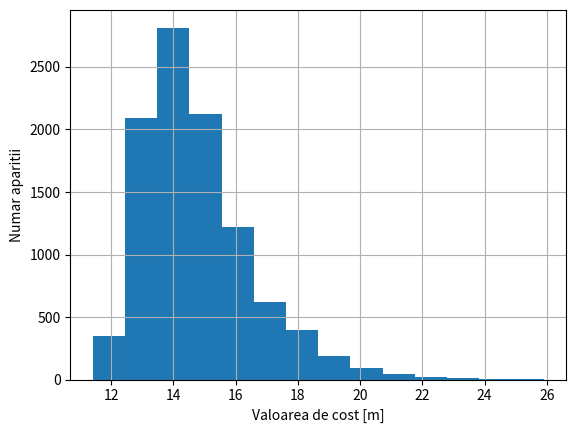
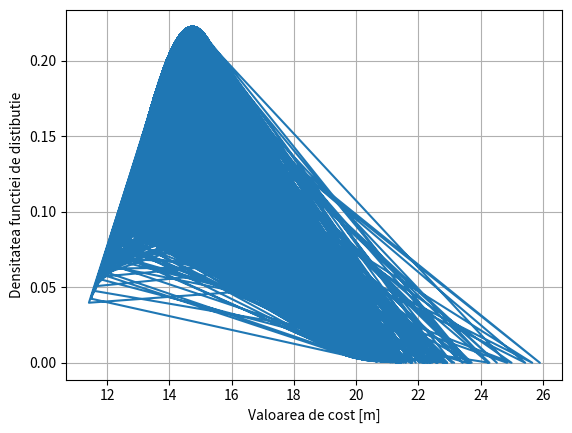

Reproduce these figures in Python, in order.
"""
Path Planning Sample Code with Randamized Rapidly-Exploring Random Trees (RRT)

author: AtsushiSakai(@Atsushi_twi)

"""

import matplotlib.pyplot as plt
import random
import math
import copy
import time
from statistics import mean
from scipy.stats import norm

show_animation = True
start_time = 0.0


class RRT():
    """
    Class for RRT Planning
    """
    global start_time
    def __init__(self, start, goal, obstacleList,
                 randArea, expandDis=1.0, goalSampleRate=5, maxIter=500):
        """
        Setting Parameter

        start:Start Position [x,y]
        goal:Goal Position [x,y]
        obstacleList:obstacle Positions [[x,y,size],...]
        randArea:Ramdom Samping Area [min,max]

        """
        self.start = Node(start[0], start[1])
        self.end = Node(goal[0], goal[1])
        self.minrand = randArea[0]
        self.maxrand = randArea[1]
        self.expandDis = expandDis
        self.goalSampleRate = goalSampleRate
        self.maxIter = maxIter
        self.obstacleList = obstacleList

    def Planning(self, animation=True):
        """
        Pathplanning

        animation: flag for animation on or off
        """
        self.nodeList = [self.start]
        # for i in range(self.maxIter):
        while True:
            # Random Sampling
            if random.randint(0, 100) > self.goalSampleRate:
                rnd = [random.uniform(self.minrand, self.maxrand), random.uniform(
                    self.minrand, self.maxrand)]
            else:
                rnd = [self.end.x, self.end.y]

            # Find nearest node
            nind = self.GetNearestListIndex(self.nodeList, rnd)
            # print(nind)

            # expand tree
            nearestNode = self.nodeList[nind]
            theta = math.atan2(rnd[1] - nearestNode.y, rnd[0] - nearestNode.x)

            newNode = copy.deepcopy(nearestNode)
            newNode.x += self.expandDis * math.cos(theta)
            newNode.y += self.expandDis * math.sin(theta)
            newNode.parent = nind

            if not self.__CollisionCheck(newNode, self.obstacleList):
                continue

            self.nodeList.append(newNode)
            # print("nNodelist:", len(self.nodeList))

            # check goal
            dx = newNode.x - self.end.x
            dy = newNode.y - self.end.y
            d = math.sqrt(dx * dx + dy * dy)
            if d <= self.expandDis:
                print("Goal!!")
                # break

                # Compute path
                path = [[self.end.x, self.end.y]]
                lastIndex = len(self.nodeList) - 1
                while self.nodeList[lastIndex].parent is not None:
                    node = self.nodeList[lastIndex]
                    path.append([node.x, node.y])
                    lastIndex = node.parent
                path.append([self.start.x, self.start.y])

                # Compute path cost
                cost = 0.0
                for k in range(len(path)-1):
                    dx = path[k+1][0] - path[k][0]
                    dy = path[k+1][1] - path[k][1]
                    d = math.sqrt(dx ** 2 + dy ** 2)
                    cost = cost + d

                timeRun = time.time() - start_time
                print("--- %s seconds ---" % timeRun)
                print (cost)
                return path,timeRun,cost

            # if animation:
            #     self.DrawGraph(rnd)

        # path = [[self.end.x, self.end.y]]
        # lastIndex = len(self.nodeList) - 1
        # cost = 0.0
        # timeRun = 0.0
        # while self.nodeList[lastIndex].parent is not None:
        #     node = self.nodeList[lastIndex]
        #     path.append([node.x, node.y])
        #     lastIndex = node.parent
        # path.append([self.start.x, self.start.y])

        # # Compute path cost
        # for k in range(len(path)-1):
        #     dx = path[k+1][0] - path[k][0]
        #     dy = path[k+1][1] - path[k][1]
        #     d = math.sqrt(dx ** 2 + dy ** 2)
        #     cost = cost + d
        
        # timeRun = time.time() - start_time
        # print("--- %s seconds ---" % timeRun)
        # print (cost)
        # return path,timeRun,cost

    def DrawGraph(self, rnd=None):
        """
        Draw Graph
        """
        plt.clf()
        if rnd is not None:
            plt.plot(rnd[0], rnd[1], "^k")
        for node in self.nodeList:
            if node.parent is not None:
                plt.plot([node.x, self.nodeList[node.parent].x], [
                         node.y, self.nodeList[node.parent].y], "-g")

        for (ox, oy, size) in self.obstacleList:
            plt.plot(ox, oy, "ok", ms=30 * size)

        plt.plot(self.start.x, self.start.y, "xr")
        plt.plot(self.end.x, self.end.y, "xr")
        plt.axis([-2, 15, -2, 15])
        plt.xlabel("x [m]")
        plt.ylabel("y [m]")
        plt.grid(True)
        plt.pause(0.01)

    def GetNearestListIndex(self, nodeList, rnd):
        dlist = [(node.x - rnd[0]) ** 2 + (node.y - rnd[1])
                 ** 2 for node in nodeList]
        minind = dlist.index(min(dlist))
        return minind

    def __CollisionCheck(self, node, obstacleList):

        for (ox, oy, size) in obstacleList:
            dx = ox - node.x
            dy = oy - node.y
            d = math.sqrt(dx * dx + dy * dy)
            if d <= size:
                return False  # collision

        return True  # safe
    
    def calc_dist_to_goal(self, x, y):
        return np.linalg.norm([x - self.end.x, y - self.end.y])
    
    def get_best_last_index(self):

        disglist = [self.calc_dist_to_goal(
            node.x, node.y) for node in self.nodeList]
        goalinds = [disglist.index(i) for i in disglist if i <= self.expandDis]
        #  print(goalinds)

        if len(goalinds) == 0:
            return None

        mincost = min([self.nodeList[i].cost for i in goalinds])
        for i in goalinds:
            if self.nodeList[i].cost == mincost:
                return i

        return None

class Node():
    """
    RRT Node
    """

    def __init__(self, x, y):
        self.x = x
        self.y = y
        self.parent = None


def main():
    global start_time
    print("start simple RRT path planning")

    # ====Search Path with RRT====
    # obstacleList = [
    #     (5, 5, 1),
    #     (3, 6, 2),
    #     (3, 8, 2),
    #     (3, 10, 2),
    #     (7, 5, 2),
    #     (9, 5, 2)
    # ]  # [x,y,size(radius)]

    obstacleList = [
    (5, 5, 0),
    (3, 6, 0),
    (3, 8, 0),
    (3, 10, 0),
    (7, 5, 0),
    (9, 5, 0)
    ]  # [x,y,size(radius)]

    # Set Initial parameters
    rrt = RRT(start=[0, 0], goal=[5, 10],
              randArea=[-2, 15], obstacleList=obstacleList)
    timeRunList = []
    costList = []
    # Run the algorithm multiple times
    algIterNumber = 10000
    for n in range(algIterNumber):
        result  = rrt.Planning(animation=show_animation)    
        if result is not None:
            timeRunList.append(result[1])  # add run time to the list
            costList.append(result[2])      # add cost value to the list
            start_time = time.time()

        # Draw final path
        # if show_animation:
        #     rrt.DrawGraph()
        #     plt.plot([x for (x, y) in path], [y for (x, y) in path], '-r')
        #     plt.grid(True)
        #     plt.show()

    print("Fails >>>" + str(algIterNumber - len(costList))) 
    print("Cost list >>>" + str(costList))
    print("Time list >>>" + str(timeRunList))
    print("Min cost >>>" + str(min(costList)))
    print("Max cost >>>" + str(max(costList)))
    print("Average cost >>>" + str(mean(costList)))
    print("Min time >>>" + str(min(timeRunList)))
    print("Max time >>>" + str(max(timeRunList)))
    print("Average time >>>" + str(mean(timeRunList)))
    mu, std = norm.fit(costList)
    print("Mean value>>" + str(mu))
    print("Standard deviation >>" + str(std))
    plt.figure(1)
    plt.hist(costList, bins=int(mu))
    plt.xlabel("Valoarea de cost [m]")
    plt.ylabel("Numar aparitii")
    plt.grid()
    
    plt.figure(2)
    plt.plot(costList, norm.pdf(costList,mu,std))
    plt.xlabel("Valoarea de cost [m]")
    plt.ylabel("Densitatea functiei de distibutie")
    plt.grid()
    plt.show()
    # data_normal = norm.rvs(size=10000,loc=0,scale=1)
    # print(data_normal)
    # ax = sns.distplot(data_normal,
    #               bins=100,
    #               kde=True,
    #               color='skyblue',
    #               hist_kws={"linewidth": 15,'alpha':1})
    # ax.set(xlabel='Normal Distribution', ylabel='Frequency')


if __name__ == '__main__':
    start_time = time.time()
    main()
